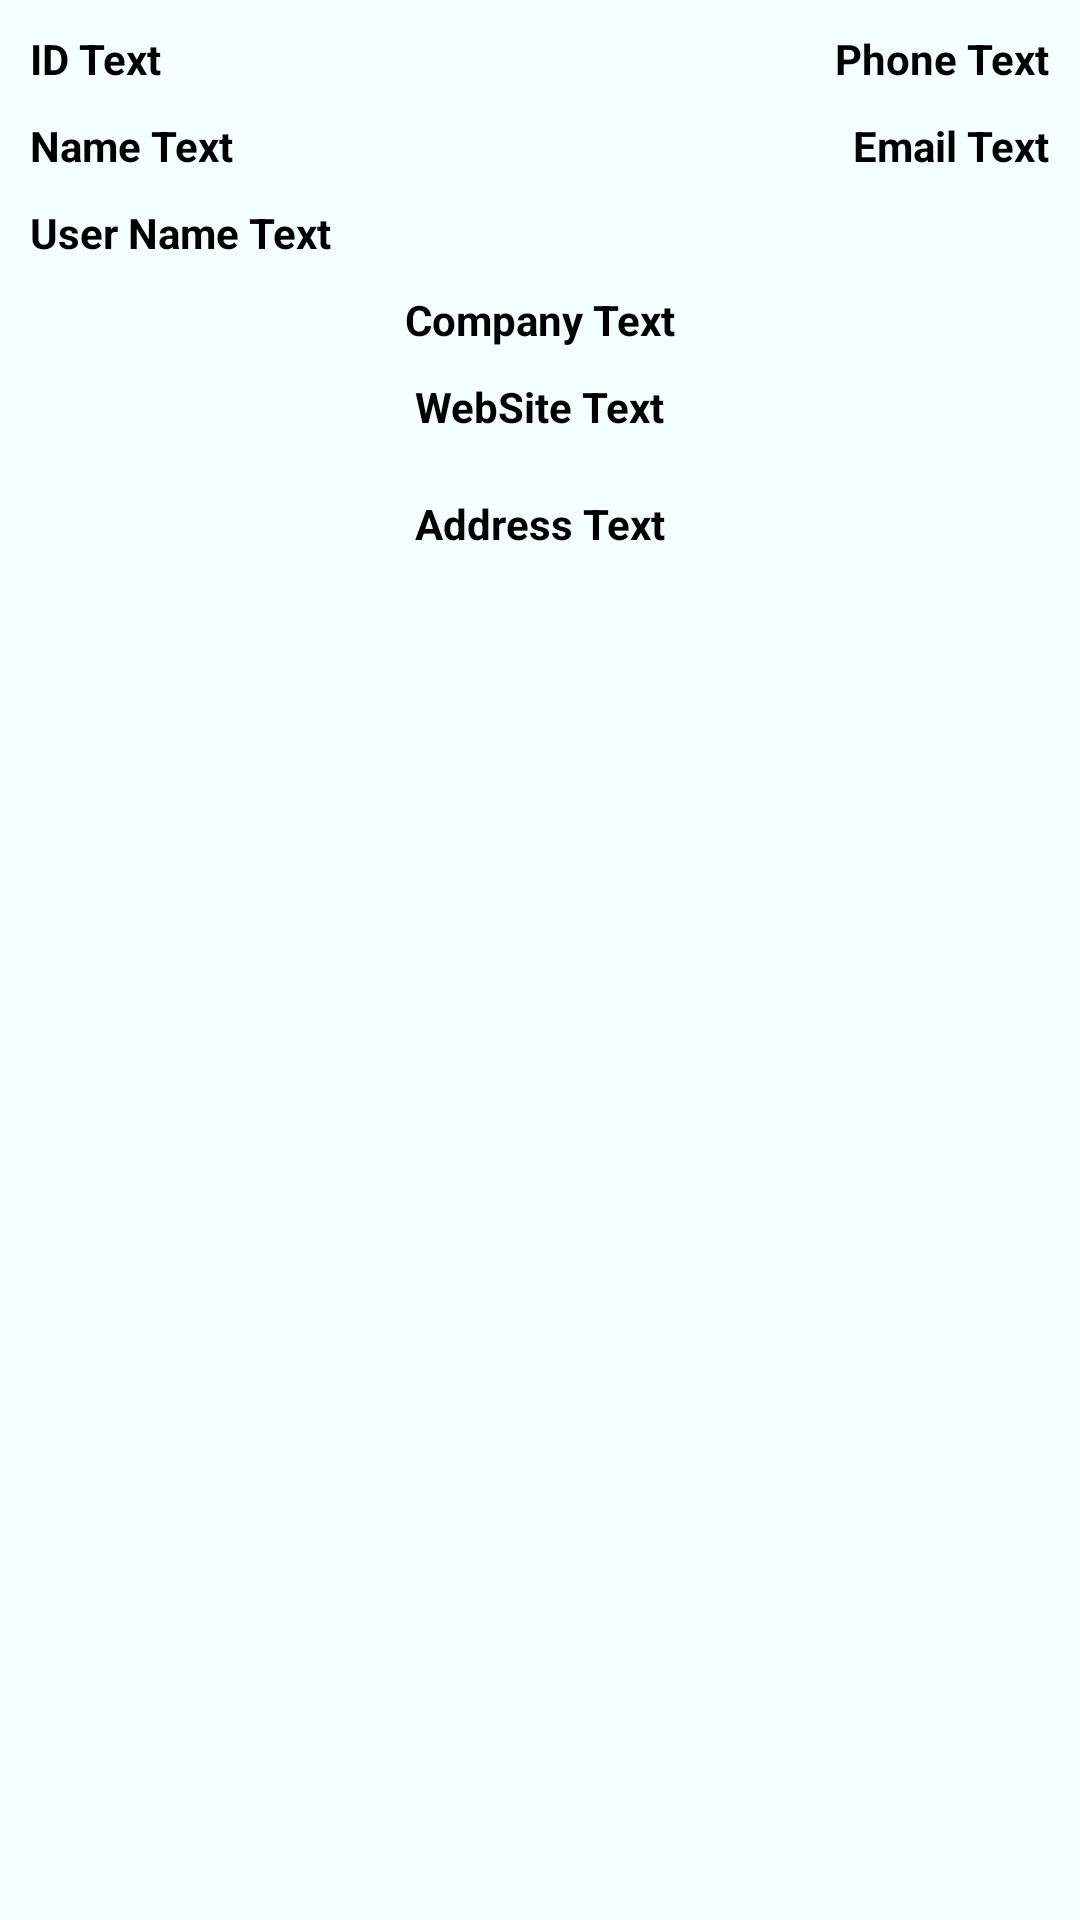

Write the Android layout XML for this screen, with the resource values it uses.
<!-- AndroidManifest.xml: application theme Theme.Project_Volley -->
<!-- res/layout/recyclerview_imagepage_2.xml -->
<?xml version="1.0" encoding="utf-8"?>
<androidx.constraintlayout.widget.ConstraintLayout
    xmlns:android="http://schemas.android.com/apk/res/android"
    android:layout_width="match_parent"
    android:layout_height="wrap_content"
    xmlns:app="http://schemas.android.com/apk/res-auto"
    android:background="#F2FEFF">

    <TextView
        android:id="@+id/TextViewEmail"
        android:layout_width="wrap_content"
        android:layout_height="wrap_content"
        android:layout_margin="10dp"
        android:text="Email Text"
        android:textColor="@color/black"
        android:textStyle="bold"
        app:layout_constraintEnd_toEndOf="parent"
        app:layout_constraintTop_toBottomOf="@+id/TextViewPhone">

    </TextView>

    <TextView
        android:id="@+id/TextViewID"
        android:layout_width="wrap_content"
        android:layout_height="wrap_content"
        android:layout_margin="10dp"
        android:text="ID Text"
        android:textColor="@color/black"
        android:textStyle="bold"
        app:layout_constraintStart_toStartOf="parent"
        app:layout_constraintTop_toTopOf="parent"
        >

    </TextView>

    <TextView
        android:id="@+id/TextViewName"
        android:layout_width="wrap_content"
        android:layout_height="wrap_content"
        android:layout_margin="10dp"
        android:text="Name Text"
        android:textColor="@color/black"
        android:textStyle="bold"
        app:layout_constraintStart_toStartOf="parent"
        app:layout_constraintTop_toBottomOf="@+id/TextViewID"
        >

    </TextView>

    <TextView
        android:id="@+id/TextViewUserName"
        android:layout_width="wrap_content"
        android:layout_height="wrap_content"
        android:layout_margin="10dp"
        android:text="User Name Text"
        android:textColor="@color/black"
        android:textStyle="bold"
        app:layout_constraintStart_toStartOf="parent"
        app:layout_constraintTop_toBottomOf="@+id/TextViewName"

        >

    </TextView>

    <TextView
        android:id="@+id/TextViewAddress"
        android:layout_width="wrap_content"
        android:layout_height="wrap_content"
        android:layout_margin="20dp"
        android:text="Address Text"
        android:textColor="@color/black"
        android:textStyle="bold"
        app:layout_constraintBaseline_toBottomOf="parent"
        app:layout_constraintEnd_toEndOf="parent"
        app:layout_constraintStart_toStartOf="parent"
        app:layout_constraintTop_toBottomOf="@+id/TextViewWebSite"
        >

    </TextView>

    <TextView
        android:id="@+id/TextViewPhone"
        android:layout_width="wrap_content"
        android:layout_height="wrap_content"
        android:layout_margin="10dp"
        android:text="Phone Text"
        android:textColor="@color/black"
        android:textStyle="bold"
        app:layout_constraintEnd_toEndOf="parent"
        app:layout_constraintTop_toTopOf="parent"

        >

    </TextView>

    <TextView
        android:id="@+id/TextViewWebSite"
        android:layout_width="wrap_content"
        android:layout_height="wrap_content"
        android:layout_margin="10dp"
        android:text="WebSite Text"
        android:textStyle="bold"
        android:textColor="@color/black"
        app:layout_constraintTop_toBottomOf="@+id/TextViewCompany"
        app:layout_constraintStart_toStartOf="parent"
        app:layout_constraintEnd_toEndOf="parent"
        >

    </TextView>

    <TextView
        android:id="@+id/TextViewCompany"
        android:layout_width="wrap_content"
        android:layout_height="wrap_content"
        android:layout_margin="10dp"
        android:text="Company Text"
        android:textColor="@color/black"
        android:textStyle="bold"
        app:layout_constraintEnd_toEndOf="parent"
        app:layout_constraintStart_toStartOf="parent"
        app:layout_constraintTop_toBottomOf="@+id/TextViewUserName"

        >

    </TextView>

</androidx.constraintlayout.widget.ConstraintLayout>
<!-- resources referenced by this layout -->
<resources>
  <style name="Theme.Project_Volley" parent="Theme.MaterialComponents.DayNight.DarkActionBar">
          
          <item name="colorPrimary">@color/purple_500</item>
          <item name="colorPrimaryVariant">@color/purple_700</item>
          <item name="colorOnPrimary">@color/white</item>
          
          <item name="colorSecondary">@color/teal_200</item>
          <item name="colorSecondaryVariant">@color/teal_700</item>
          <item name="colorOnSecondary">@color/black</item>
          
          <item name="android:statusBarColor">?attr/colorPrimaryVariant</item>
          
      </style>
  <!-- not gathered from this repository: default colours our renderer supplied (Android Studio template values) -->
  <color name="purple_500">#FF6200EE</color>
  <color name="purple_700">#FF3700B3</color>
  <color name="teal_200">#FF03DAC5</color>
  <color name="teal_700">#FF018786</color>
  <color name="black">#FF000000</color>
  <color name="white">#FFFFFFFF</color>
</resources>
